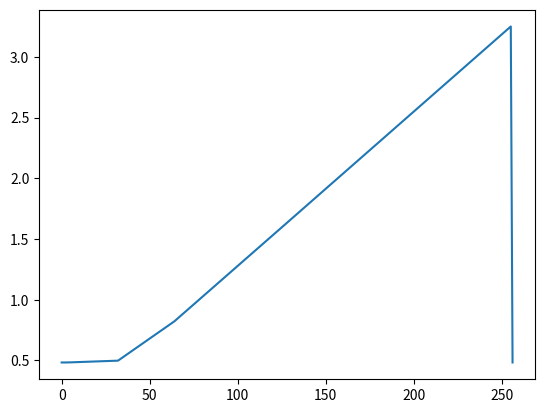

Reproduce this figure in Python.

import numpy as np
import matplotlib.pyplot as plt

y = [0.483,0.483,0.484,0.498,0.822,1.622,3.251,0.483]

fig = plt.subplots()

x = [0,2,5,32,64,127,255,256]

plt.plot(x, y)
plt.show()